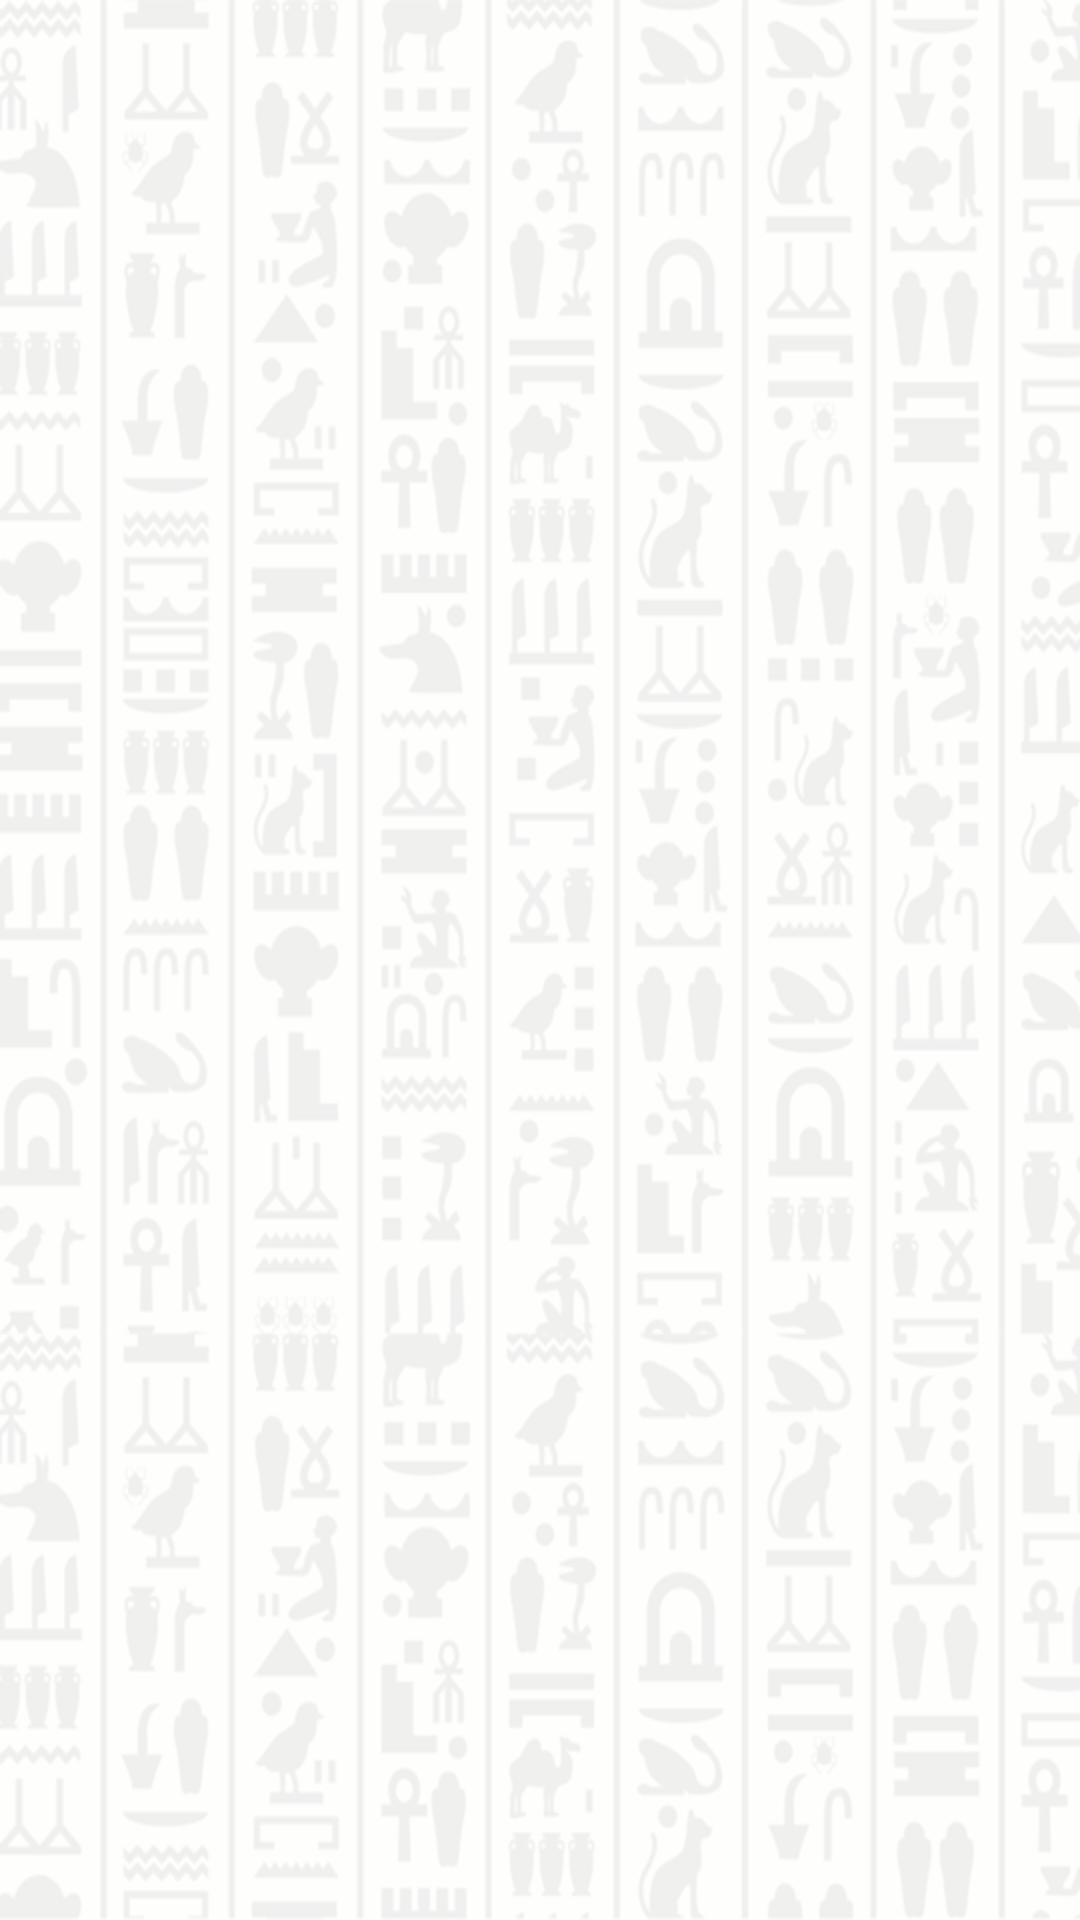

Android layout source for this screen:
<!-- AndroidManifest.xml: application theme SplashTheme -->
<!-- res/layout/activity_splash.xml -->
<?xml version="1.0" encoding="utf-8"?>
<RelativeLayout
    xmlns:android="http://schemas.android.com/apk/res/android"
    android:layout_width="match_parent"
    android:layout_height="match_parent">

    <TextView
        android:id="@+id/welcomeTV"
        android:layout_width="wrap_content"
        android:layout_height="wrap_content"
        android:textColor="@color/notificationcolor"
        android:textSize="30sp"
        android:gravity="center"
        android:textAllCaps="true"
        android:textStyle="bold"
        android:layout_centerInParent="true"
       />

</RelativeLayout>
<!-- resources referenced by this layout -->
<resources>
  <color name="notificationcolor">#ac6729</color>
  <style name="SplashTheme" parent="Theme.AppCompat.NoActionBar">
          <item name="android:windowBackground">@drawable/splash_bg</item>
          <item name="colorPrimaryDark">@color/notificationcolor</item>
  
      </style>
  <!-- drawable splash_bg: png bitmap (drawable, 85664 bytes) -->
</resources>
